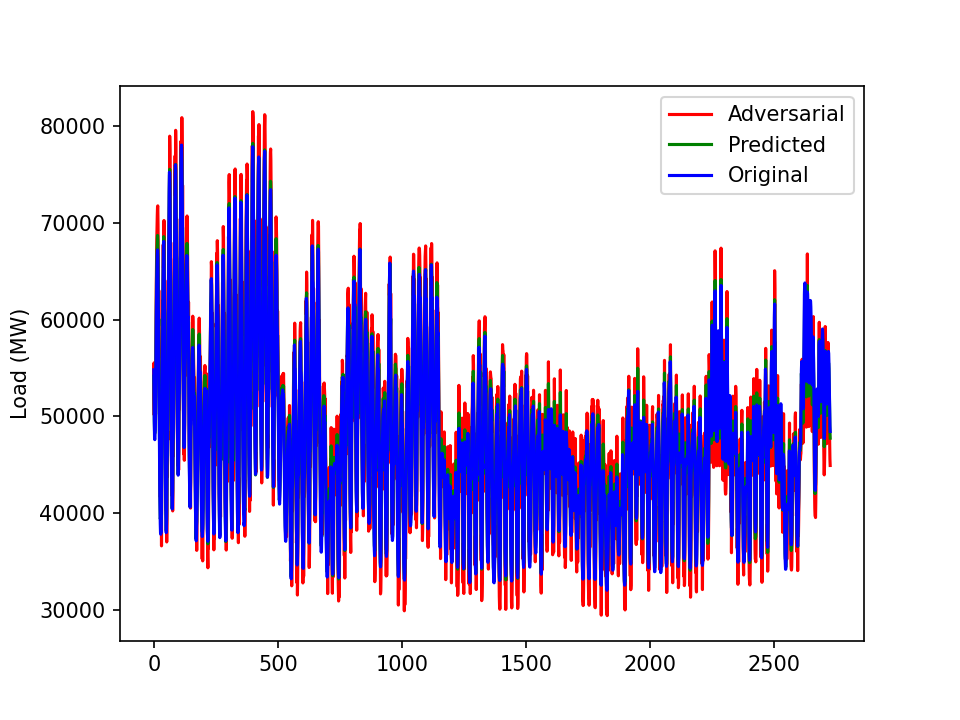

The data file committed next to this chart (first rows):
50287.95141352517, 25.893346035543406, 0.0028901705512040243, 1.1631578293786167, 0.8290246229747109
55532, 24.7, 0.004922, 1.163, 0.694
51916, 24.9, -0.001142, 1.165, 0.4374
50589, 24.5, 0.008427, 1.165, 0.1383
50202, 24.17, -0.007542, 1.165, 0.01726
50676, 23.9, 0.001118, 1.166, 0.008964
52050, 24.79, -4.8843562520495265e-05, 1.167, 0.01411
51969, 27.59, -0.008423, 1.164, 0.005916
56205, 30.23, -0.004688, 1.158, 0.01396
60867, 32.92, -0.001691, 1.154, 0.003425
63596, 33.8, 0.008009, 1.147, 0.009994
66500, 33.87, 0.006535, 1.142, 0.01359
68264, 34.78, -0.00559, 1.138, 0.01026
69707, 35.29, -0.003873, 1.134, 0.00583
70771, 35.38, -0.002864, 1.133, 0.01093
71639, 35.04, -0.008861, 1.13, 0.1337
71729, 34.17, -0.004101, 1.131, 0.4265
69788, 32.61, -0.0005176, 1.135, 0.6739
65954, 29.57, 0.006478, 1.139, 0.755
56067, 29.61, 0.002447, 1.146, 0.6767
63001, 27.35, -0.005232, 1.152, 0.5035
56823, 27.8, 0.003462, 1.156, 0.2131
52844, 27.25, 0.00564, 1.158, 0.06209
49158, 26.83, 0.008024, 1.159, 0.0684
45610, 26.44, 0.004657, 1.16, 0.03551
43435, 26.1, 0.001729, 1.161, 0.0186
41689, 25.8, 0.008307, 1.162, 0.01213
42152, 25.48, -0.005311, 1.162, 0.02199
42084, 25.27, -0.0004888, 1.163, 0.02911
42214, 25.2, 0.003241, 1.166, 0.01822
42732, 25.78, 0.007786, 1.168, 0.04236
36651, 26.75, 0.01022, 1.163, 0.08726
47602, 29.97, 0.006778, 1.159, 0.1978
51179, 31.45, 0.01482, 1.156, 0.3077
54864, 32.38, 0.001005, 1.155, 0.4003
59099, 32.99, 0.01299, 1.154, 0.397
61937, 33.66, 0.01742, 1.15, 0.3838
61486, 34.33, 0.02591, 1.147, 0.2824
67716, 32.44, 0.01614, 1.146, 0.2347
65343, 34.63, 0.01802, 1.146, 0.301
65951, 32.78, 0.02349, 1.145, 0.6037
70218, 32.17, 0.01368, 1.148, 0.815
67280, 29.52, 0.01456, 1.153, 0.8957
57930, 26.82, 0.01932, 1.159, 0.9155
64047, 26.95, 0.002367, 1.167, 0.9174
56565, 25.89, -0.001283, 1.171, 0.913
49885, 24.82, 0.003285, 1.176, 0.8393
45559, 23.77, -0.00602, 1.179, 0.728
42520, 22.65, -0.008873, 1.183, 0.6222
41184, 21.56, -0.003657, 1.186, 0.4581
40292, 20.77, 0.00594, 1.191, 0.2208
41451, 20, 0.006209, 1.196, 0.06218
37053, 18.86, 0.008385, 1.198, 0.03308
39713, 18.24, -0.003497, 1.201, 0.01211
50899, 19.18, -0.0001414, 1.203, 0.007765
43804, 21.32, -0.0007477, 1.199, 0.01125
47674, 24.57, 0.007291, 1.188, 0.0268
53008, 26.67, 0.0008993, 1.182, 0.03489
56802, 28.15, -3.926373566520702e-05, 1.177, 0.06287
64268, 31.13, -0.003498, 1.172, 0.11
68114, 32.37, -0.007081, 1.167, 0.1258
... 2,667 more rows
